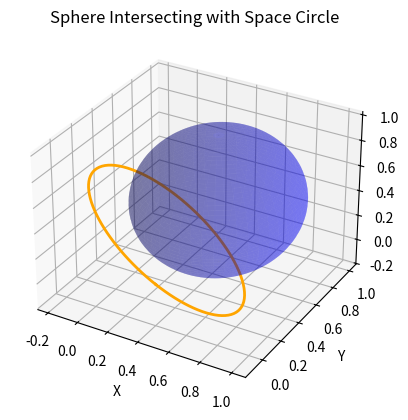

The script that saved this image:
import numpy as np
import matplotlib.pyplot as plt
from mpl_toolkits.mplot3d import Axes3D

# Create a 3D coordinate axis
fig = plt.figure()
ax = fig.add_subplot(111, projection='3d')

# Sphere parameters
center_sphere = np.array([0.5, 0.5, 0.5])  # Center coordinates of the sphere
radius_sphere = 0.5  # Sphere radius

# Circle parameters
center_circle = np.array([0.4, 0.1, 0.4])  # Center coordinates of the circle, not coinciding with the sphere center
normal_vector = np.array([1, 1, 0])  # Normal vector of the plane containing the circle
radius_circle = 0.6  # Circle radius

# Calculate points of intersection between the sphere surface and the plane of the circle
v1 = center_circle - center_sphere
v1 /= np.linalg.norm(v1)

# Check if the normal vector is a zero vector
if np.linalg.norm(normal_vector) == 0:
    normal_vector = np.array([1, 0, 0])  # Handle a special case where the normal vector has zero length

# Calculate the angle between v1 and the normal vector
angle = np.arccos(np.dot(v1, normal_vector) / (np.linalg.norm(v1) * np.linalg.norm(normal_vector)))

# If v1 is parallel to the normal vector, choose a vector perpendicular to v1 as v2
if np.isclose(angle, 0) or np.isclose(angle, np.pi):
    v2 = np.array([0, 0, 1])
else:
    v2 = np.cross(normal_vector, v1)
    v2 /= np.linalg.norm(v2)

v3 = np.cross(v1, v2)
point_on_sphere = center_circle + radius_circle * np.cos(np.linspace(0, 2 * np.pi, 100))[:, None] * v2 + radius_circle * np.sin(np.linspace(0, 2 * np.pi, 100))[:, None] * v3

# Plot the surface of the sphere
u_sphere = np.linspace(0, 2 * np.pi, 100)
v_sphere = np.linspace(0, np.pi, 100)
u_sphere, v_sphere = np.meshgrid(u_sphere, v_sphere)
x_sphere = center_sphere[0] + radius_sphere * np.sin(v_sphere) * np.cos(u_sphere)
y_sphere = center_sphere[1] + radius_sphere * np.sin(v_sphere) * np.sin(u_sphere)
z_sphere = center_sphere[2] + radius_sphere * np.cos(v_sphere)
ax.plot_surface(x_sphere, y_sphere, z_sphere, color='blue', alpha=0.3)

# Plot the intersecting circle
ax.plot(point_on_sphere[:, 0], point_on_sphere[:, 1], point_on_sphere[:, 2], color='orange', linewidth=2)

# Set plot attributes
ax.set_xlabel('X')
ax.set_ylabel('Y')
ax.set_zlabel('Z')
ax.set_title('Sphere Intersecting with Space Circle')

# Show the plot
plt.show()